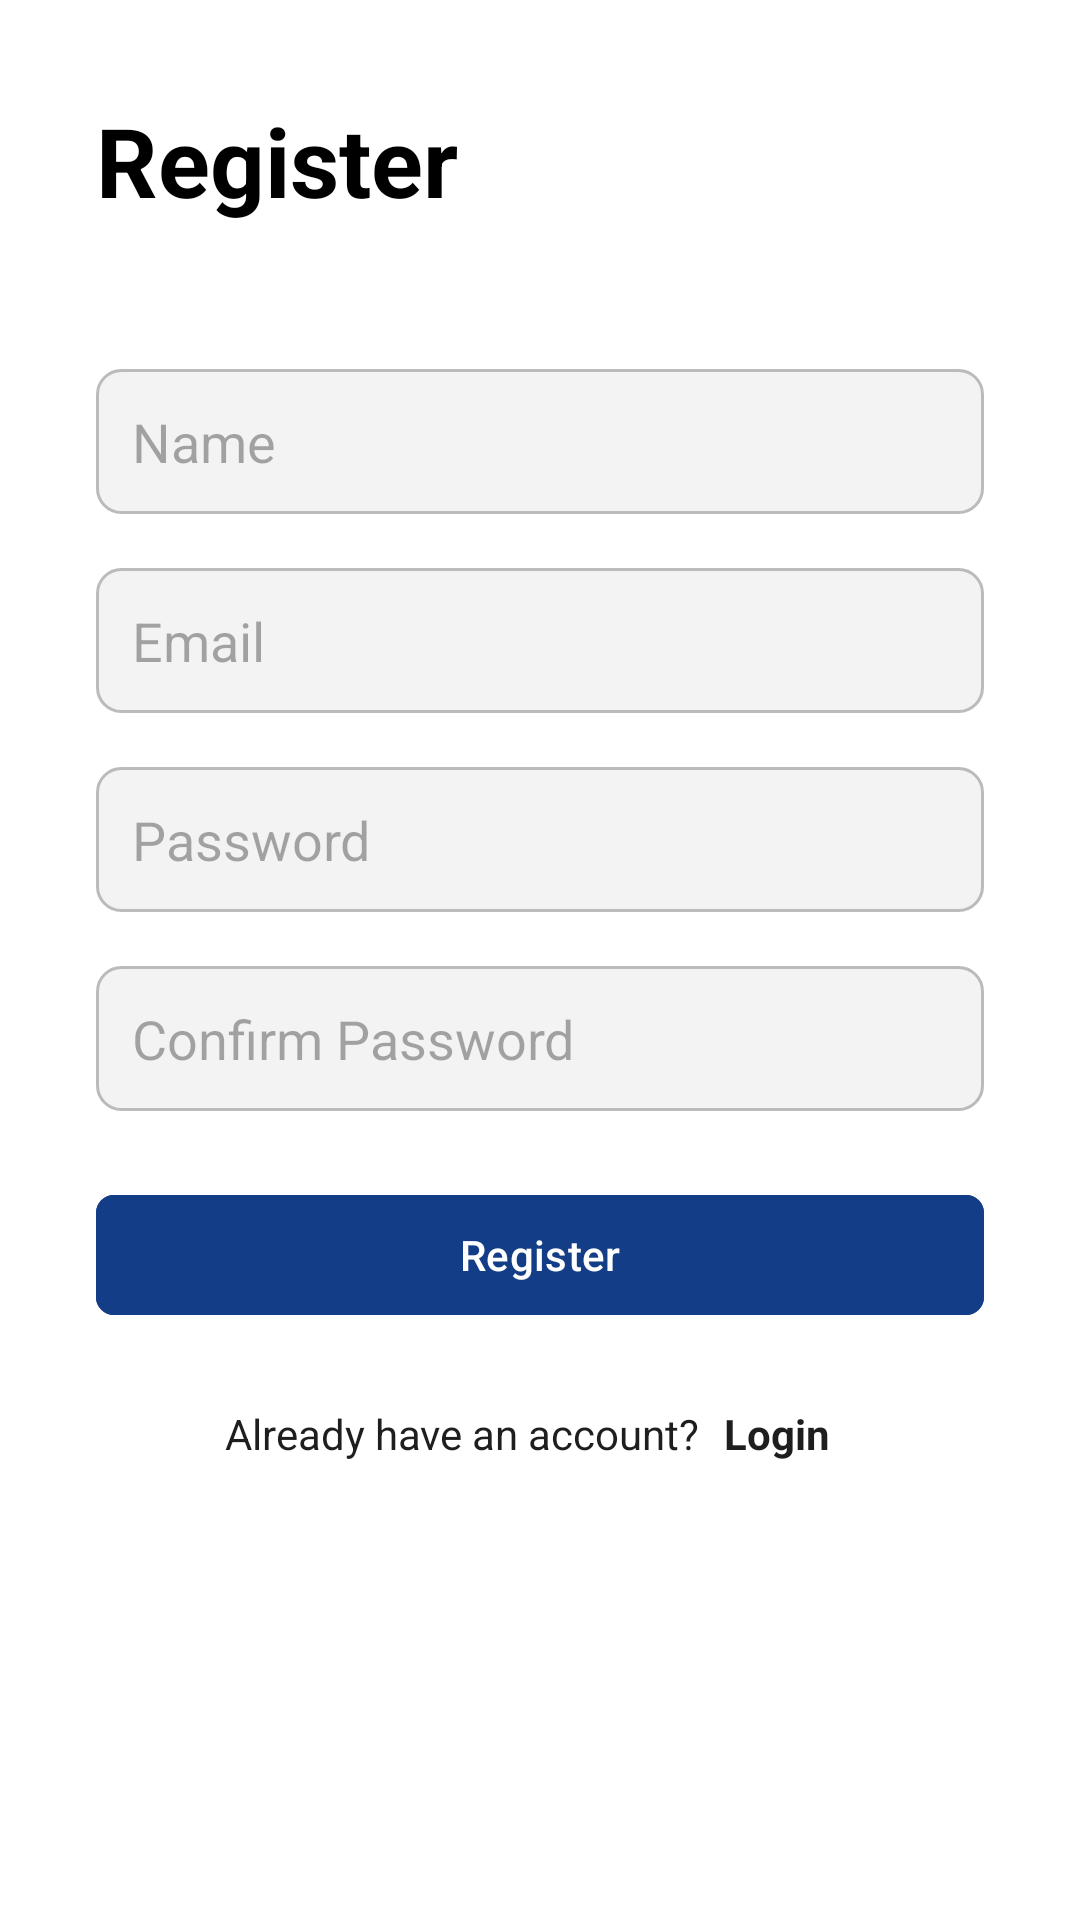

The Android layout XML behind this screen, and the referenced resources:
<!-- AndroidManifest.xml: application theme Theme.Groovelt -->
<!-- res/layout/fragment_register.xml -->
<?xml version="1.0" encoding="utf-8"?>
<ScrollView xmlns:android="http://schemas.android.com/apk/res/android"
    xmlns:app="http://schemas.android.com/apk/res-auto"
    xmlns:tools="http://schemas.android.com/tools"
    android:layout_width="match_parent"
    android:layout_height="match_parent"
    android:background="@color/white"
    tools:context=".ui.auth.register.RegisterFragment">

    <LinearLayout
        android:layout_width="match_parent"
        android:layout_height="wrap_content"
        android:orientation="vertical"
        android:padding="32dp">

        <TextView
            android:layout_width="wrap_content"
            android:layout_height="wrap_content"
            android:text="@string/register"
            android:textColor="@color/black"
            android:textSize="32sp"
            android:textStyle="bold" />

        <EditText
            android:id="@+id/ed_username"
            android:layout_width="match_parent"
            android:layout_height="wrap_content"
            android:layout_marginTop="48dp"
            android:background="@drawable/background_form"
            android:hint="@string/name"
            android:inputType="text"
            android:paddingHorizontal="12dp"
            android:paddingVertical="12dp" />

        <EditText
            android:id="@+id/ed_email"
            android:layout_width="match_parent"
            android:layout_height="wrap_content"
            android:layout_marginTop="18dp"
            android:background="@drawable/background_form"
            android:hint="@string/email"
            android:inputType="textEmailAddress"
            android:paddingHorizontal="12dp"
            android:paddingVertical="12dp" />

        <EditText
            android:id="@+id/ed_password"
            android:layout_width="match_parent"
            android:layout_height="wrap_content"
            android:layout_marginTop="18dp"
            android:background="@drawable/background_form"
            android:hint="@string/password"
            android:inputType="textPassword"
            android:paddingHorizontal="12dp"
            android:paddingVertical="12dp" />

        <EditText
            android:id="@+id/ed_confirm_password"
            android:layout_width="match_parent"
            android:layout_height="wrap_content"
            android:layout_marginTop="18dp"
            android:background="@drawable/background_form"
            android:hint="@string/confirm_password"
            android:inputType="textPassword"
            android:paddingHorizontal="12dp"
            android:paddingVertical="12dp" />

        <com.google.android.material.button.MaterialButton
            android:id="@+id/btn_register"
            android:layout_width="match_parent"
            android:layout_height="wrap_content"
            android:layout_marginTop="24dp"
            android:backgroundTint="@color/primaryBlue"
            android:text="@string/register"
            app:cornerRadius="6dp" />

        <LinearLayout
            android:layout_width="match_parent"
            android:layout_height="wrap_content"
            android:layout_marginTop="18dp"
            android:gravity="center"
            android:orientation="horizontal">

            <TextView
                android:layout_width="wrap_content"
                android:layout_height="wrap_content"
                android:text="@string/register_desc"
                android:textColor="@color/primaryGray" />

            <TextView
                android:id="@+id/btn_login"
                android:layout_width="wrap_content"
                android:layout_height="wrap_content"
                android:padding="8dp"
                android:text="@string/login"
                android:textColor="@color/primaryGray"
                android:textStyle="bold" />

        </LinearLayout>

    </LinearLayout>

</ScrollView>
<!-- resources referenced by this layout -->
<resources>
  <color name="black">#FF000000</color>
  <color name="primaryBlue">#133E87</color>
  <color name="primaryGray">#1E1E1E</color>
  <color name="white">#FFFFFFFF</color>
  <!-- drawable background_form (drawable) -->
  <?xml version="1.0" encoding="utf-8"?>
  <shape xmlns:android="http://schemas.android.com/apk/res/android"
      android:shape="rectangle">
      <solid android:color="@color/fillFormGray" />
      <corners android:radius="8dp" />
      <stroke
          android:width="1dp"
          android:color="@color/borderFormGray" />
  </shape>
  <string name="confirm_password">Confirm Password</string>
  <string name="email">Email</string>
  <string name="login">Login</string>
  <string name="name">Name</string>
  <string name="password">Password</string>
  <string name="register">Register</string>
  <string name="register_desc">Already have an account?</string>
  <style name="Theme.Groovelt" parent="Base.Theme.Groovelt" />
  <color name="fillFormGray">#F3F3F3</color>
  <color name="borderFormGray">#BBBBBB</color>
  <style name="Base.Theme.Groovelt" parent="Theme.Material3.DayNight.NoActionBar">
           <item name="android:statusBarColor">@color/white</item>
      </style>
</resources>
